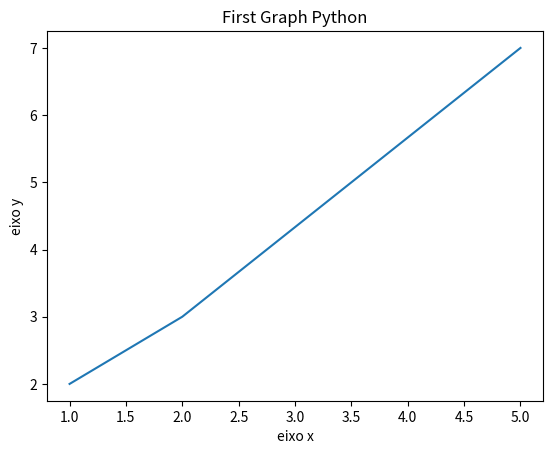

Generate this figure with matplotlib:
import matplotlib.pyplot as plt

x=[1,2,5]
y=[2,3,7]
plt.plot(x,y)


#legendas
plt.title("First Graph Python")
plt.xlabel("eixo x")
plt.ylabel("eixo y")

#rodar
plt.show()